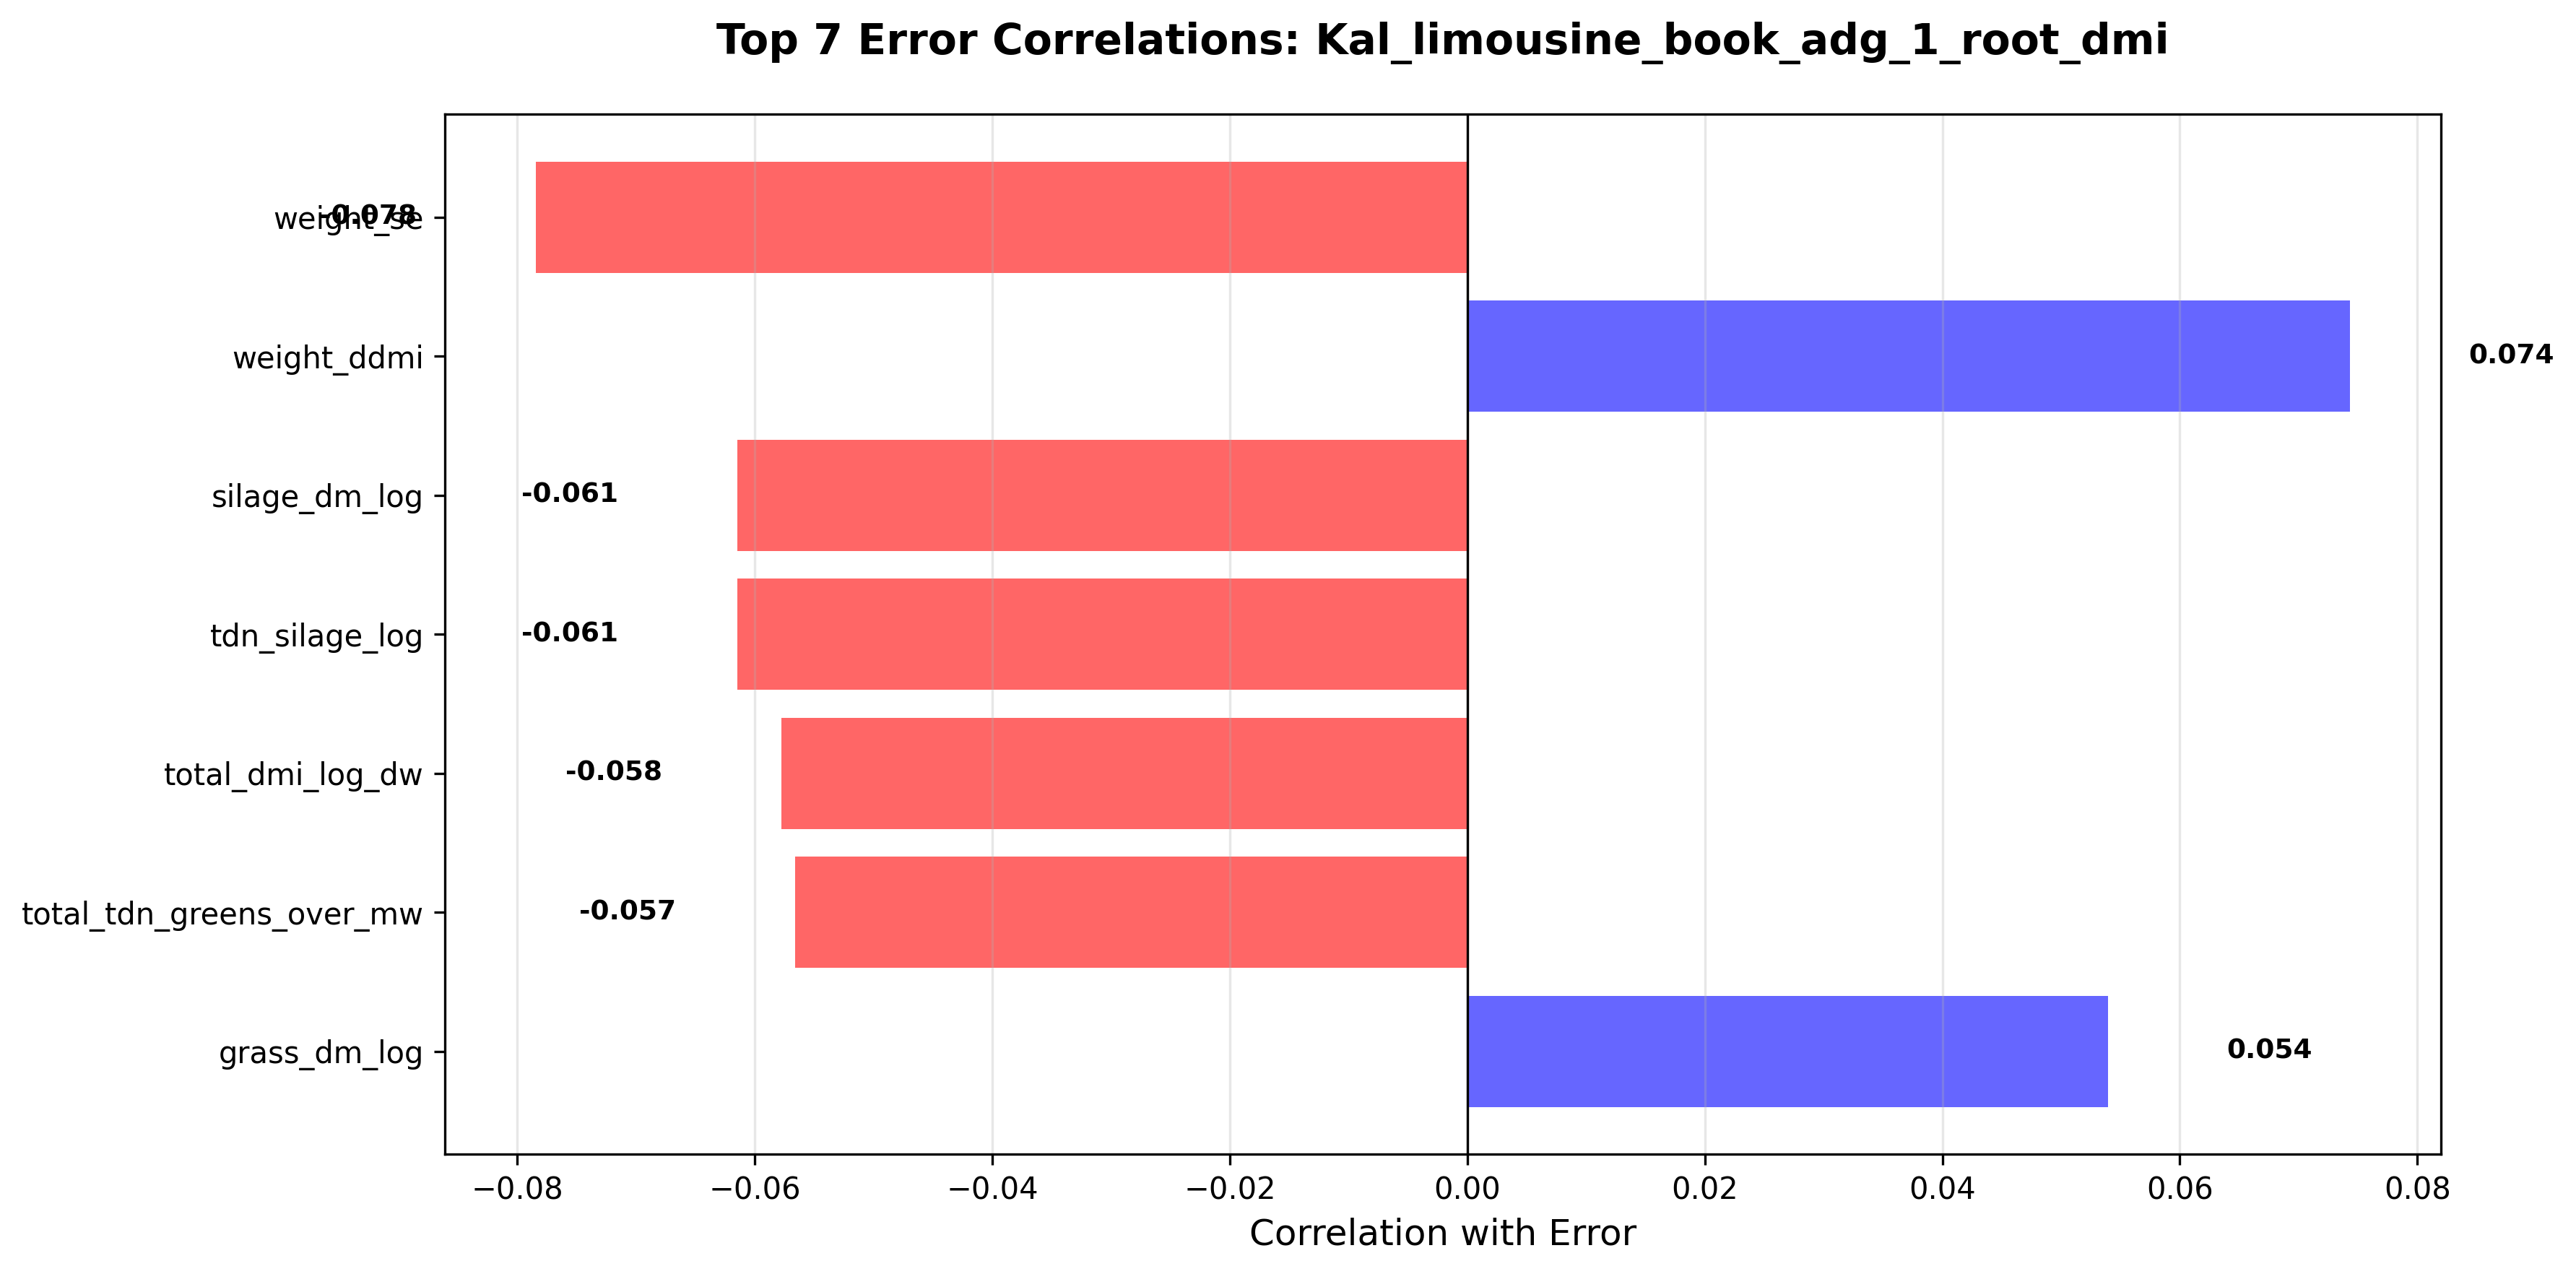

Source data for this figure (header and first rows):
column, correlation, abs_correlation
weight_se, -0.07846, 0.07846
weight_ddmi, 0.07434, 0.07434
silage_dm_log, -0.06149, 0.06149
tdn_silage_log, -0.06149, 0.06149
total_dmi_log_dw, -0.05777, 0.05777
total_tdn_greens_over_mw, -0.05662, 0.05662
grass_dm_log, 0.05395, 0.05395
